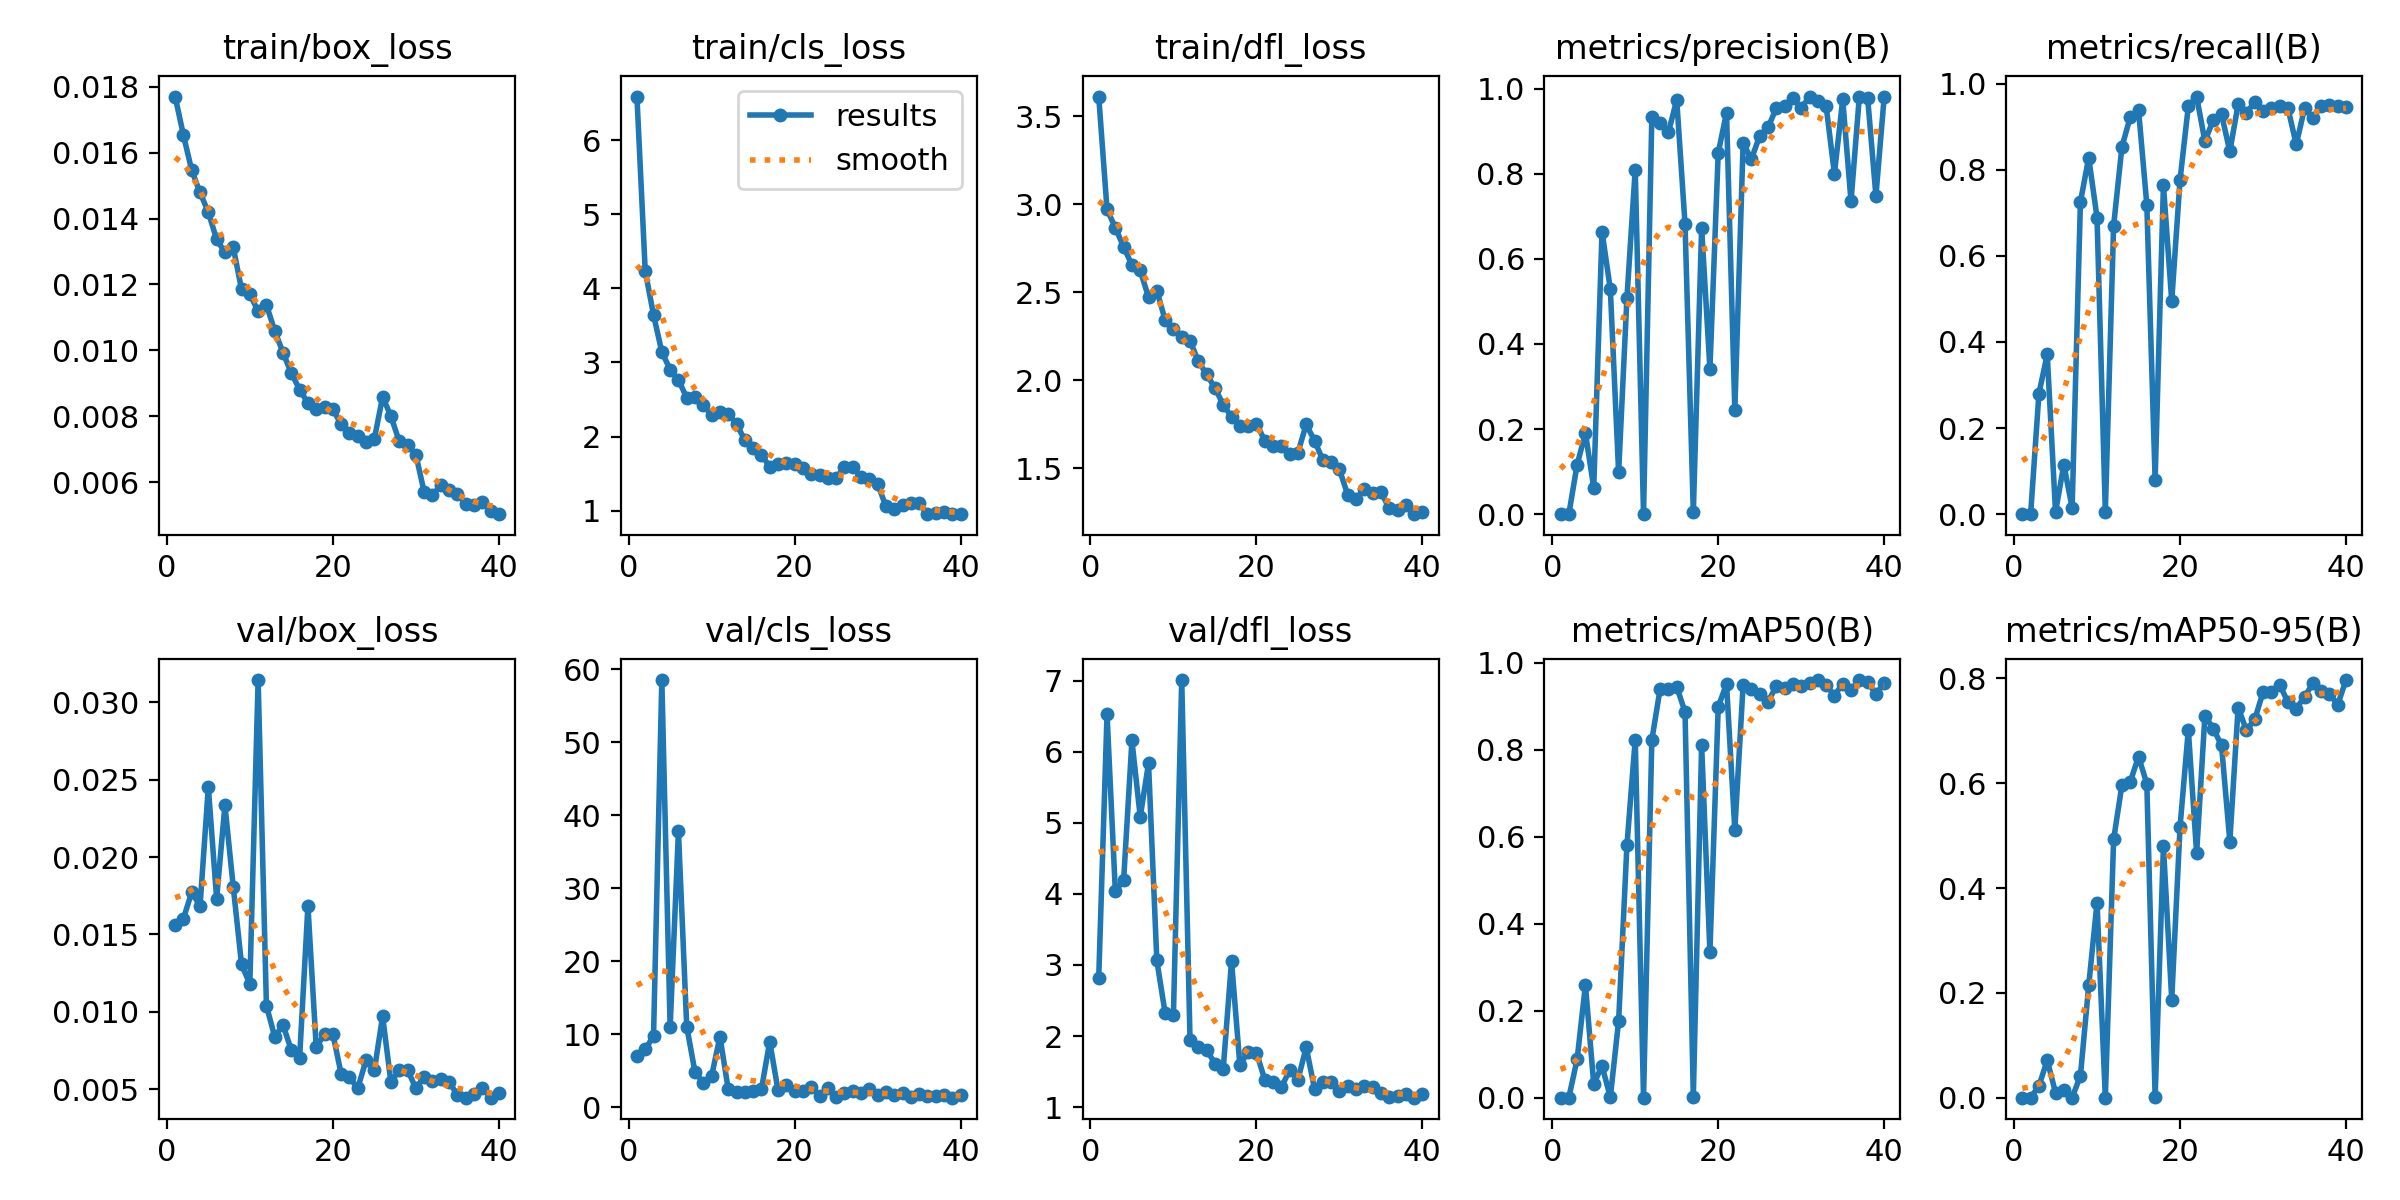

Data behind this chart, as committed beside it:
epoch, time, train/box_loss, train/cls_loss, train/dfl_loss, metrics/precision(B), metrics/recall(B), metrics/mAP50(B), metrics/mAP50-95(B), val/box_loss, val/cls_loss, val/dfl_loss, lr/pg0, lr/pg1, lr/pg2
1, 5.734, 0.0177, 6.59, 3.612, 0, 0, 0, 0, 0.01564, 7.003, 2.821, 0.09408, 0.00288, 0.00288
2, 10.5, 0.01653, 4.233, 2.971, 0, 0, 0, 0, 0.01602, 7.912, 6.525, 0.06697, 0.00577, 0.00577
3, 15.28, 0.01546, 3.643, 2.866, 0.1165, 0.2802, 0.08824, 0.02225, 0.01773, 9.745, 4.035, 0.03975, 0.008547, 0.008547
4, 20.02, 0.01479, 3.142, 2.758, 0.1905, 0.3709, 0.2595, 0.07146, 0.01684, 58.52, 4.192, 0.01241, 0.01121, 0.01121
5, 24.56, 0.01419, 2.904, 2.654, 0.0625, 0.005, 0.03161, 0.00948, 0.02452, 10.95, 6.157, 0.0111, 0.0111, 0.0111
6, 29.34, 0.01337, 2.761, 2.624, 0.6643, 0.115, 0.07299, 0.01421, 0.01732, 37.79, 5.083, 0.01087, 0.01087, 0.01087
7, 34.02, 0.01297, 2.527, 2.471, 0.5283, 0.015, 0.00107, 0.00011, 0.02335, 11.03, 5.835, 0.01065, 0.01065, 0.01065
8, 38.69, 0.01313, 2.536, 2.509, 0.09811, 0.7252, 0.1764, 0.04192, 0.01809, 4.79, 3.064, 0.01043, 0.01043, 0.01043
9, 43.41, 0.01185, 2.427, 2.342, 0.5082, 0.8276, 0.58, 0.2145, 0.01306, 3.343, 2.324, 0.0102, 0.0102, 0.0102
10, 48.17, 0.01172, 2.285, 2.292, 0.8101, 0.6888, 0.8233, 0.3721, 0.01179, 4.255, 2.303, 0.009975, 0.009975, 0.009975
11, 52.91, 0.01118, 2.335, 2.245, 0.00029, 0.005, 0.00015, 4e-05, 0.03145, 9.666, 7.007, 0.00975, 0.00975, 0.00975
12, 57.76, 0.01138, 2.31, 2.224, 0.9329, 0.6701, 0.822, 0.4928, 0.01039, 2.452, 1.947, 0.009525, 0.009525, 0.009525
13, 62.56, 0.01059, 2.167, 2.107, 0.9198, 0.853, 0.94, 0.5967, 0.00838, 2.023, 1.849, 0.0093, 0.0093, 0.0093
14, 67.37, 0.00993, 1.951, 2.033, 0.8974, 0.922, 0.9391, 0.6024, 0.00914, 2.052, 1.807, 0.009075, 0.009075, 0.009075
15, 72.15, 0.00931, 1.848, 1.955, 0.9737, 0.9394, 0.9448, 0.6511, 0.00752, 2.16, 1.615, 0.00885, 0.00885, 0.00885
16, 77, 0.00881, 1.757, 1.861, 0.6822, 0.7185, 0.8867, 0.5989, 0.00703, 2.42, 1.539, 0.008625, 0.008625, 0.008625
17, 82.14, 0.0084, 1.589, 1.792, 0.0043, 0.08, 0.00253, 0.001, 0.01685, 8.983, 3.054, 0.0084, 0.0084, 0.0084
18, 87.12, 0.00821, 1.632, 1.741, 0.673, 0.7646, 0.8106, 0.4798, 0.00769, 2.297, 1.599, 0.008175, 0.008175, 0.008175
19, 92.07, 0.00829, 1.639, 1.738, 0.3415, 0.4948, 0.3346, 0.1872, 0.00857, 3, 1.77, 0.00795, 0.00795, 0.00795
20, 97.03, 0.00821, 1.629, 1.754, 0.8492, 0.7759, 0.8987, 0.5165, 0.00858, 2.268, 1.768, 0.007725, 0.007725, 0.007725
21, 102, 0.00776, 1.576, 1.655, 0.9435, 0.9471, 0.951, 0.702, 0.00598, 2.248, 1.389, 0.0075, 0.0075, 0.0075
22, 107, 0.00749, 1.493, 1.625, 0.2448, 0.9698, 0.6164, 0.4666, 0.00576, 2.776, 1.356, 0.007275, 0.007275, 0.007275
23, 112.1, 0.0074, 1.487, 1.623, 0.8717, 0.8655, 0.9488, 0.7293, 0.00504, 1.526, 1.281, 0.00705, 0.00705, 0.00705
24, 117.4, 0.00723, 1.446, 1.578, 0.8344, 0.9156, 0.9398, 0.7044, 0.00686, 2.684, 1.519, 0.006825, 0.006825, 0.006825
25, 122.6, 0.00731, 1.434, 1.589, 0.8897, 0.929, 0.9285, 0.6725, 0.00621, 1.421, 1.385, 0.0066, 0.0066, 0.0066
26, 127.7, 0.00859, 1.592, 1.748, 0.9089, 0.8423, 0.9105, 0.4888, 0.00971, 1.867, 1.844, 0.006375, 0.006375, 0.006375
27, 133, 0.008, 1.584, 1.656, 0.9544, 0.9519, 0.946, 0.7443, 0.00543, 2.189, 1.257, 0.00615, 0.00615, 0.00615
28, 138.4, 0.00724, 1.458, 1.546, 0.9588, 0.9308, 0.9428, 0.7012, 0.00623, 1.912, 1.351, 0.005925, 0.005925, 0.005925
29, 143.6, 0.00714, 1.42, 1.536, 0.9774, 0.9577, 0.9516, 0.722, 0.00624, 2.46, 1.349, 0.0057, 0.0057, 0.0057
30, 148.9, 0.00684, 1.359, 1.493, 0.9548, 0.9366, 0.9459, 0.7734, 0.00505, 1.615, 1.233, 0.005475, 0.005475, 0.005475
31, 155.6, 0.00571, 1.058, 1.348, 0.9808, 0.9442, 0.9535, 0.7749, 0.00579, 2.073, 1.294, 0.00525, 0.00525, 0.00525
32, 161.1, 0.00561, 1.027, 1.326, 0.9717, 0.9481, 0.9591, 0.7882, 0.0055, 1.627, 1.253, 0.005025, 0.005025, 0.005025
33, 166.4, 0.0059, 1.076, 1.381, 0.9594, 0.943, 0.9486, 0.7548, 0.00566, 1.944, 1.292, 0.0048, 0.0048, 0.0048
34, 171.6, 0.00575, 1.109, 1.358, 0.8001, 0.8585, 0.9243, 0.7425, 0.00545, 1.419, 1.28, 0.004575, 0.004575, 0.004575
35, 176.9, 0.00565, 1.098, 1.363, 0.9748, 0.9422, 0.952, 0.7647, 0.00464, 1.835, 1.196, 0.00435, 0.00435, 0.00435
36, 182.6, 0.00534, 0.9552, 1.273, 0.7356, 0.9203, 0.9369, 0.7907, 0.00445, 1.545, 1.137, 0.004125, 0.004125, 0.004125
37, 188, 0.00532, 0.9681, 1.262, 0.9811, 0.9475, 0.9601, 0.7761, 0.00465, 1.543, 1.158, 0.0039, 0.0039, 0.0039
38, 193.2, 0.0054, 0.9812, 1.288, 0.9791, 0.951, 0.9558, 0.7702, 0.00507, 1.692, 1.187, 0.003675, 0.003675, 0.003675
39, 198.6, 0.00514, 0.9515, 1.238, 0.7482, 0.9489, 0.9277, 0.7502, 0.00444, 1.292, 1.134, 0.00345, 0.00345, 0.00345
40, 204, 0.00503, 0.9576, 1.25, 0.9816, 0.9444, 0.9533, 0.797, 0.00476, 1.64, 1.184, 0.003225, 0.003225, 0.003225
